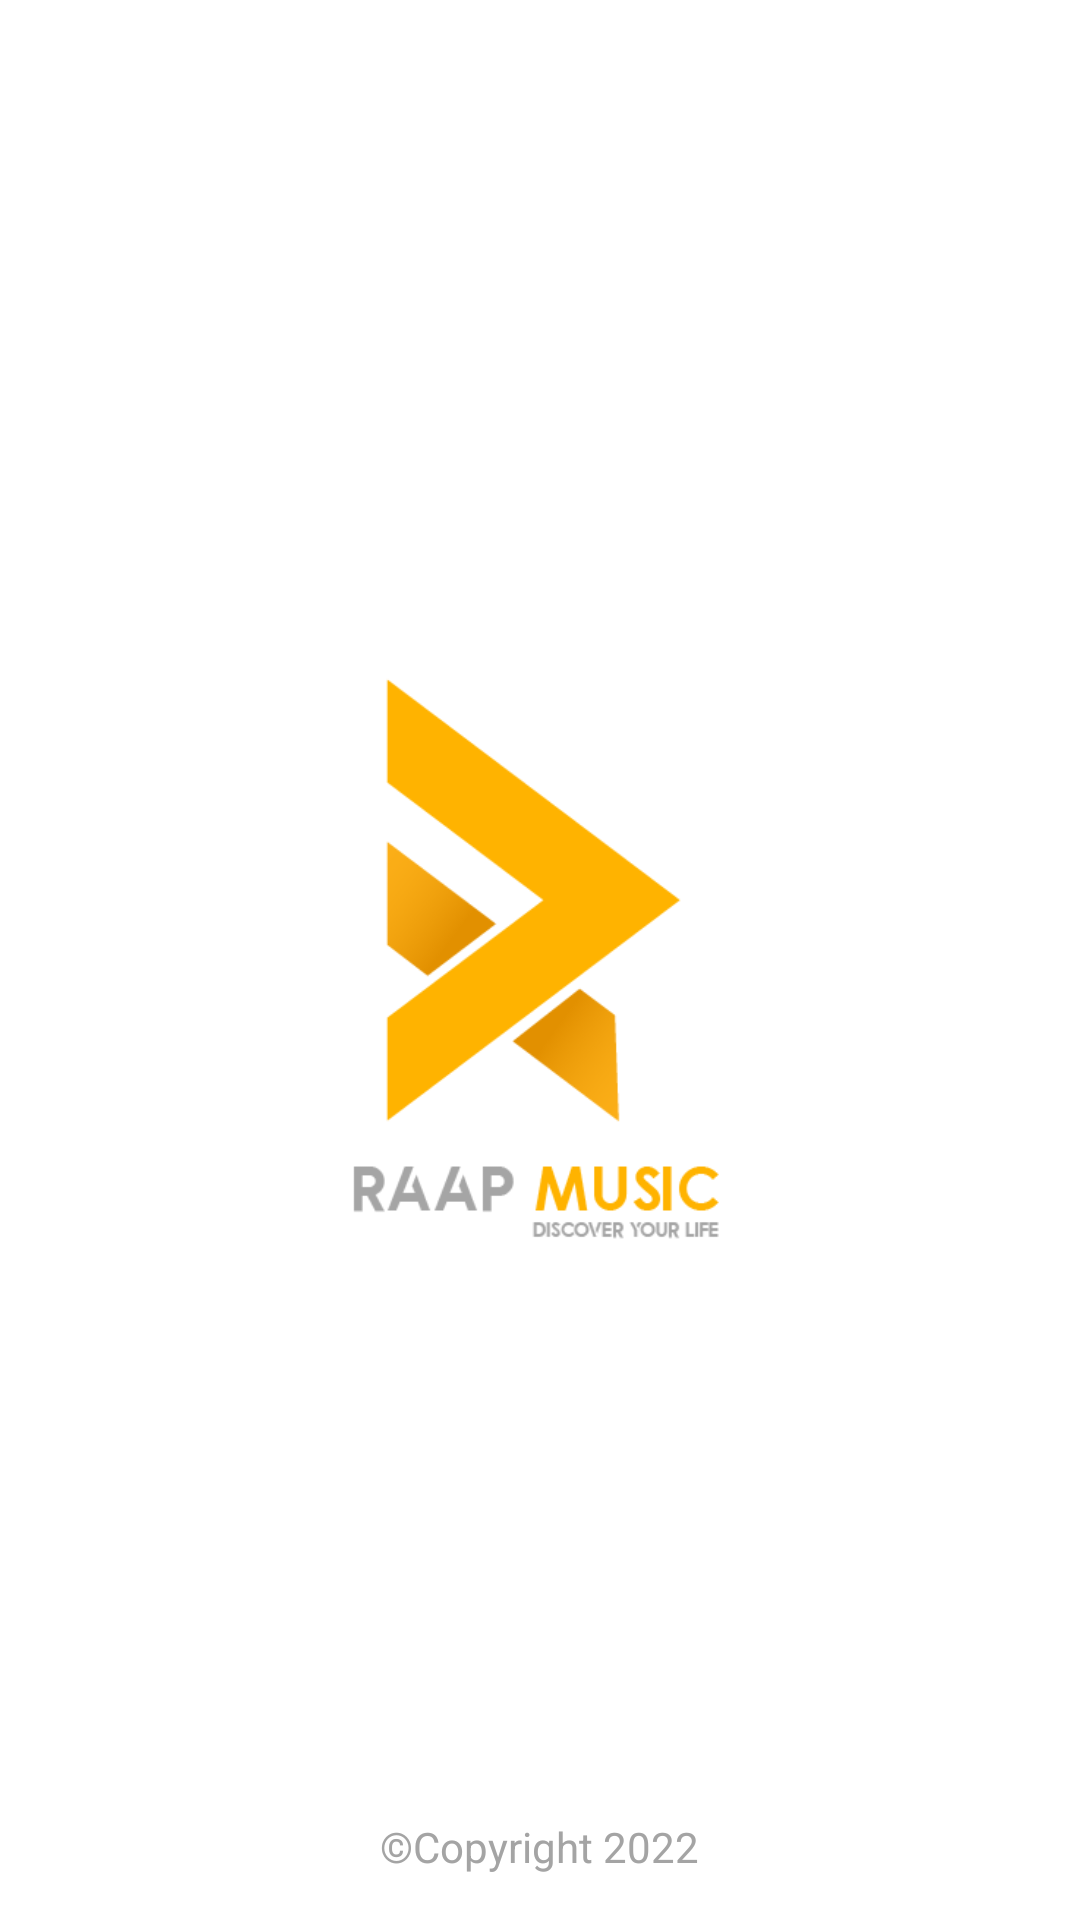

Write the Android layout XML for this screen, with the resource values it uses.
<!-- AndroidManifest.xml: application theme Theme.AppCompat -->
<!-- res/layout/activity_splash.xml -->
<?xml version="1.0" encoding="utf-8"?>
<RelativeLayout xmlns:android="http://schemas.android.com/apk/res/android"
    xmlns:app="http://schemas.android.com/apk/res-auto"
    xmlns:tools="http://schemas.android.com/tools"
    android:layout_width="match_parent"
    android:layout_height="match_parent"
    android:background="#ffffff"
    tools:context=".Splash">


    <ImageView
        android:layout_width="250dp"
        android:layout_height="250dp"
        android:layout_centerInParent="true"
        android:src="@drawable/logobg" />

    <TextView
        android:id="@+id/textView"
        android:layout_width="wrap_content"
        android:layout_height="wrap_content"
        android:text="©Copyright 2022"
        android:textColor="@color/grey"
        android:typeface="sans"
        android:layout_alignParentBottom="true"
        android:layout_centerHorizontal="true"
        android:layout_marginBottom="15dp"/>


</RelativeLayout>
<!-- resources referenced by this layout -->
<resources>
  <color name="grey">#a4a4a4</color>
  <!-- drawable logobg: png bitmap (drawable, 12727 bytes) -->
</resources>
